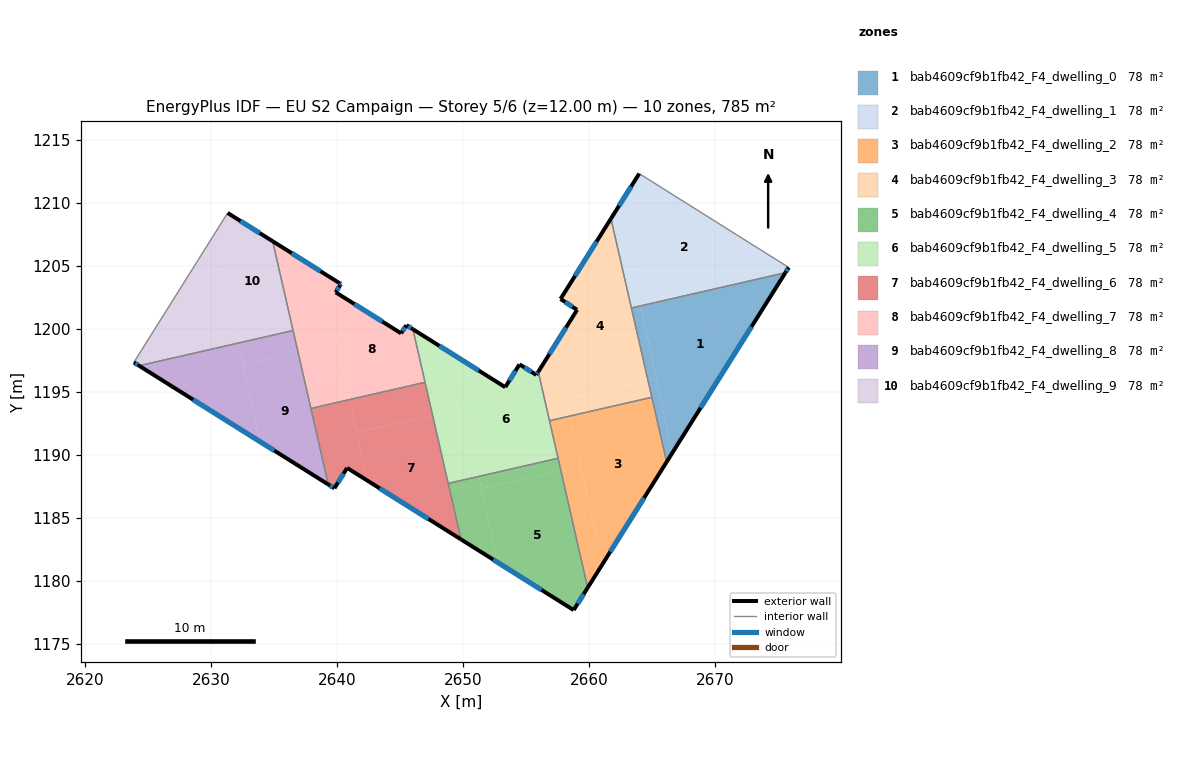
=== STOREY PLAN SPEC (per zone: floor XY polygon, exterior-wall plan segments, windows/doors) ===
zone 1: bab4609cf9b1fb42_F4_dwelling_0  (78.5 m²)
  floor: (2675.57, 1204.46) (2666.60, 1190.17) (2664.09, 1201.83)
  floor: (2664.08, 1201.83) (2665.34, 1196.03) (2664.68, 1195.89) (2663.36, 1201.67)
  floor: (2665.34, 1196.03) (2666.60, 1190.17) (2666.15, 1189.45) (2664.68, 1195.89)
  exterior wall: (2666.15, 1189.45) – (2675.57, 1204.46)  [17.7 m]
    window: (2668.84, 1193.74) – (2672.88, 1200.17)  [9.8 m²]
  interior walls: 3
zone 2: bab4609cf9b1fb42_F4_dwelling_1  (78.5 m²)
  floor: (2675.83, 1204.88) (2675.58, 1204.48) (2664.05, 1201.99) (2662.37, 1209.76) (2663.98, 1212.32)
  floor: (2675.58, 1204.48) (2675.57, 1204.46) (2664.09, 1201.83) (2664.05, 1201.99)
  floor: (2662.37, 1209.76) (2664.08, 1201.83) (2663.36, 1201.67) (2661.74, 1208.75)
  exterior wall: (2675.57, 1204.46) – (2675.83, 1204.88)  [0.5 m]
    window: (2675.65, 1204.58) – (2675.76, 1204.76)  [0.3 m²]
  exterior wall: (2663.98, 1212.32) – (2661.74, 1208.75)  [4.2 m]
    window: (2663.34, 1211.30) – (2662.38, 1209.77)  [2.3 m²]
  interior walls: 3
zone 3: bab4609cf9b1fb42_F4_dwelling_2  (78.5 m²)
  floor: (2664.98, 1194.58) (2666.15, 1189.45) (2661.03, 1181.30) (2658.48, 1193.09)
  floor: (2659.36, 1189.05) (2661.03, 1181.30) (2659.89, 1179.48) (2657.78, 1188.71)
  floor: (2658.48, 1193.09) (2659.36, 1189.05) (2657.78, 1188.71) (2656.86, 1192.72)
  exterior wall: (2659.89, 1179.48) – (2666.15, 1189.45)  [11.8 m]
    window: (2661.68, 1182.33) – (2664.36, 1186.60)  [6.5 m²]
  interior walls: 4
zone 4: bab4609cf9b1fb42_F4_dwelling_3  (78.5 m²)
  floor: (2661.74, 1208.75) (2664.68, 1195.89) (2658.18, 1194.49) (2657.28, 1198.68) (2659.05, 1201.51) (2657.74, 1202.38)
  floor: (2664.68, 1195.89) (2664.98, 1194.58) (2658.48, 1193.09) (2658.18, 1194.49)
  floor: (2657.28, 1198.68) (2658.48, 1193.09) (2656.86, 1192.72) (2655.97, 1196.60)
  exterior wall: (2657.74, 1202.38) – (2659.05, 1201.51)  [1.6 m]
    window: (2658.12, 1202.13) – (2658.68, 1201.76)  [0.9 m²]
  exterior wall: (2661.74, 1208.75) – (2657.74, 1202.38)  [7.5 m]
    window: (2660.60, 1206.93) – (2658.88, 1204.20)  [4.1 m²]
  exterior wall: (2659.05, 1201.51) – (2655.97, 1196.61)  [5.8 m]
    window: (2658.17, 1200.11) – (2656.85, 1198.01)  [3.2 m²]
  interior walls: 4
zone 5: bab4609cf9b1fb42_F4_dwelling_4  (78.5 m²)
  floor: (2657.78, 1188.71) (2659.89, 1179.48) (2658.78, 1177.70) (2652.72, 1181.51) (2651.46, 1187.34)
  floor: (2651.25, 1188.31) (2652.72, 1181.51) (2649.84, 1183.31) (2648.83, 1187.75)
  floor: (2657.54, 1189.75) (2657.78, 1188.71) (2651.46, 1187.34) (2651.25, 1188.31)
  exterior wall: (2649.84, 1183.31) – (2658.78, 1177.70)  [10.5 m]
    window: (2652.40, 1181.71) – (2656.23, 1179.31)  [5.8 m²]
  exterior wall: (2658.78, 1177.70) – (2659.89, 1179.48)  [2.1 m]
    window: (2659.10, 1178.21) – (2659.57, 1178.97)  [1.2 m²]
  interior walls: 3
zone 6: bab4609cf9b1fb42_F4_dwelling_5  (78.5 m²)
  floor: (2655.97, 1196.60) (2657.54, 1189.75) (2651.25, 1188.31) (2649.15, 1198.02) (2653.35, 1195.38) (2654.48, 1197.19) (2655.82, 1196.36)
  floor: (2649.15, 1198.02) (2650.09, 1193.66) (2647.60, 1193.12) (2646.03, 1199.98)
  floor: (2650.09, 1193.66) (2651.25, 1188.31) (2648.83, 1187.75) (2647.60, 1193.12)
  exterior wall: (2654.48, 1197.19) – (2653.35, 1195.38)  [2.1 m]
    window: (2654.16, 1196.68) – (2653.67, 1195.90)  [1.2 m²]
  exterior wall: (2655.82, 1196.36) – (2654.48, 1197.19)  [1.6 m]
    window: (2655.44, 1196.60) – (2654.87, 1196.95)  [0.9 m²]
  exterior wall: (2655.97, 1196.61) – (2655.82, 1196.36)  [0.3 m]
    window: (2655.93, 1196.53) – (2655.86, 1196.43)  [0.2 m²]
  exterior wall: (2653.35, 1195.38) – (2646.03, 1199.98)  [8.6 m]
    window: (2651.26, 1196.70) – (2648.12, 1198.67)  [4.8 m²]
  interior walls: 5
zone 7: bab4609cf9b1fb42_F4_dwelling_6  (78.5 m²)
  floor: (2647.60, 1193.12) (2649.84, 1183.31) (2642.39, 1187.99) (2641.56, 1191.82)
  floor: (2641.01, 1194.40) (2642.39, 1187.99) (2640.81, 1188.98) (2639.80, 1187.36) (2639.32, 1187.67) (2637.94, 1193.70)
  floor: (2646.99, 1195.77) (2647.60, 1193.12) (2641.56, 1191.82) (2641.01, 1194.40)
  exterior wall: (2639.80, 1187.36) – (2640.81, 1188.98)  [1.9 m]
    window: (2640.09, 1187.83) – (2640.52, 1188.52)  [1.1 m²]
  exterior wall: (2639.32, 1187.67) – (2639.80, 1187.36)  [0.6 m]
    window: (2639.46, 1187.58) – (2639.66, 1187.45)  [0.3 m²]
  exterior wall: (2640.81, 1188.98) – (2649.84, 1183.31)  [10.7 m]
    window: (2643.39, 1187.36) – (2647.26, 1184.93)  [5.9 m²]
  interior walls: 4
zone 8: bab4609cf9b1fb42_F4_dwelling_7  (78.5 m²)
  floor: (2645.52, 1200.30) (2646.03, 1199.98) (2646.99, 1195.77) (2641.01, 1194.40) (2638.82, 1204.50) (2640.32, 1203.56) (2640.25, 1203.46) (2639.90, 1202.91) (2645.09, 1199.66)
  floor: (2638.82, 1204.50) (2640.05, 1198.82) (2636.92, 1198.15) (2634.90, 1206.96)
  floor: (2640.05, 1198.82) (2641.01, 1194.40) (2637.94, 1193.70) (2636.92, 1198.15)
  exterior wall: (2645.52, 1200.30) – (2645.09, 1199.66)  [0.8 m]
    window: (2645.39, 1200.12) – (2645.21, 1199.84)  [0.4 m²]
  exterior wall: (2646.03, 1199.98) – (2645.52, 1200.30)  [0.6 m]
    window: (2645.88, 1200.07) – (2645.66, 1200.21)  [0.3 m²]
  exterior wall: (2640.22, 1203.63) – (2634.90, 1206.96)  [6.3 m]
    window: (2638.70, 1204.58) – (2636.42, 1206.01)  [3.5 m²]
  exterior wall: (2640.32, 1203.56) – (2640.22, 1203.63)  [0.1 m]
    window: (2640.29, 1203.58) – (2640.24, 1203.61)  [0.1 m²]
  exterior wall: (2640.25, 1203.46) – (2640.32, 1203.56)  [0.1 m]
    window: (2640.27, 1203.49) – (2640.30, 1203.54)  [0.1 m²]
  exterior wall: (2639.90, 1202.91) – (2640.25, 1203.46)  [0.7 m]
    window: (2640.00, 1203.07) – (2640.15, 1203.30)  [0.4 m²]
  exterior wall: (2645.09, 1199.66) – (2639.90, 1202.91)  [6.1 m]
    window: (2643.61, 1200.59) – (2641.38, 1201.98)  [3.4 m²]
  interior walls: 4
zone 9: bab4609cf9b1fb42_F4_dwelling_8  (78.5 m²)
  floor: (2636.92, 1198.15) (2639.32, 1187.67) (2633.89, 1191.07) (2632.57, 1197.21)
  floor: (2636.52, 1199.88) (2636.92, 1198.15) (2632.57, 1197.21) (2632.20, 1198.89)
  floor: (2632.20, 1198.89) (2633.89, 1191.07) (2624.31, 1197.08)
  exterior wall: (2624.31, 1197.08) – (2639.32, 1187.67)  [17.7 m]
    window: (2628.60, 1194.39) – (2635.03, 1190.36)  [9.8 m²]
  interior walls: 3
zone 10: bab4609cf9b1fb42_F4_dwelling_9  (78.5 m²)
  floor: (2630.32, 1207.59) (2632.20, 1198.89) (2624.31, 1197.08) (2623.89, 1197.35)
  floor: (2634.90, 1206.96) (2636.53, 1199.88) (2632.20, 1198.89) (2630.32, 1207.59) (2631.33, 1209.20)
  exterior wall: (2623.89, 1197.35) – (2624.31, 1197.08)  [0.5 m]
    window: (2624.01, 1197.27) – (2624.19, 1197.16)  [0.3 m²]
  exterior wall: (2634.90, 1206.96) – (2631.33, 1209.20)  [4.2 m]
    window: (2633.88, 1207.60) – (2632.35, 1208.56)  [2.3 m²]
  interior walls: 3

=== DERIVED (storey summary) ===
Building: EU S2 Campaign
Storey: 5 of 6  (floor level z = 12.00 m)
Storey gross floor area: 784.7 m²
Zones on this storey: 10
  - bab4609cf9b1fb42_F4_dwelling_0: floor 78.5 m²; exterior wall 17.7 m (53.2 m²); 1 window(s) 9.8 m²; WWR 18.4%
  - bab4609cf9b1fb42_F4_dwelling_1: floor 78.5 m²; exterior wall 4.7 m (14.1 m²); 2 window(s) 2.6 m²; WWR 18.4%
  - bab4609cf9b1fb42_F4_dwelling_2: floor 78.5 m²; exterior wall 11.8 m (35.3 m²); 1 window(s) 6.5 m²; WWR 18.4%
  - bab4609cf9b1fb42_F4_dwelling_3: floor 78.5 m²; exterior wall 14.9 m (44.6 m²); 3 window(s) 8.2 m²; WWR 18.4%
  - bab4609cf9b1fb42_F4_dwelling_4: floor 78.5 m²; exterior wall 12.6 m (37.9 m²); 2 window(s) 7.0 m²; WWR 18.4%
  - bab4609cf9b1fb42_F4_dwelling_5: floor 78.5 m²; exterior wall 12.6 m (37.9 m²); 4 window(s) 7.0 m²; WWR 18.4%
  - bab4609cf9b1fb42_F4_dwelling_6: floor 78.5 m²; exterior wall 13.1 m (39.4 m²); 3 window(s) 7.2 m²; WWR 18.4%
  - bab4609cf9b1fb42_F4_dwelling_7: floor 78.5 m²; exterior wall 14.7 m (44.0 m²); 7 window(s) 8.1 m²; WWR 18.4%
  - bab4609cf9b1fb42_F4_dwelling_8: floor 78.5 m²; exterior wall 17.7 m (53.2 m²); 1 window(s) 9.8 m²; WWR 18.4%
  - bab4609cf9b1fb42_F4_dwelling_9: floor 78.5 m²; exterior wall 4.7 m (14.1 m²); 2 window(s) 2.6 m²; WWR 18.4%
Zone adjacency (shared interzone walls):
  - bab4609cf9b1fb42_F4_dwelling_0 ↔ bab4609cf9b1fb42_F4_dwelling_1
  - bab4609cf9b1fb42_F4_dwelling_0 ↔ bab4609cf9b1fb42_F4_dwelling_2
  - bab4609cf9b1fb42_F4_dwelling_0 ↔ bab4609cf9b1fb42_F4_dwelling_3
  - bab4609cf9b1fb42_F4_dwelling_1 ↔ bab4609cf9b1fb42_F4_dwelling_3
  - bab4609cf9b1fb42_F4_dwelling_2 ↔ bab4609cf9b1fb42_F4_dwelling_3
  - bab4609cf9b1fb42_F4_dwelling_2 ↔ bab4609cf9b1fb42_F4_dwelling_4
  - bab4609cf9b1fb42_F4_dwelling_2 ↔ bab4609cf9b1fb42_F4_dwelling_5
  - bab4609cf9b1fb42_F4_dwelling_3 ↔ bab4609cf9b1fb42_F4_dwelling_5
  - bab4609cf9b1fb42_F4_dwelling_4 ↔ bab4609cf9b1fb42_F4_dwelling_5
  - bab4609cf9b1fb42_F4_dwelling_4 ↔ bab4609cf9b1fb42_F4_dwelling_6
  - bab4609cf9b1fb42_F4_dwelling_5 ↔ bab4609cf9b1fb42_F4_dwelling_6
  - bab4609cf9b1fb42_F4_dwelling_5 ↔ bab4609cf9b1fb42_F4_dwelling_7
  - bab4609cf9b1fb42_F4_dwelling_6 ↔ bab4609cf9b1fb42_F4_dwelling_7
  - bab4609cf9b1fb42_F4_dwelling_6 ↔ bab4609cf9b1fb42_F4_dwelling_8
  - bab4609cf9b1fb42_F4_dwelling_7 ↔ bab4609cf9b1fb42_F4_dwelling_8
  - bab4609cf9b1fb42_F4_dwelling_7 ↔ bab4609cf9b1fb42_F4_dwelling_9
  - bab4609cf9b1fb42_F4_dwelling_8 ↔ bab4609cf9b1fb42_F4_dwelling_9